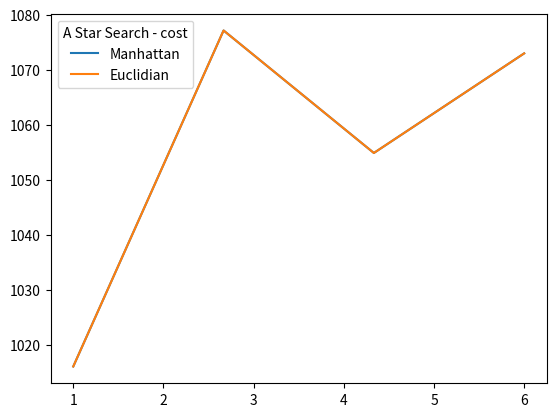

The script that saved this image:
import numpy as np
import matplotlib.pyplot as plt
import scipy.interpolate as sc


def plotTime():
    x = np.array([1, 2, 3, 4, 5, 6])

    # DFS optimized

    optimized = np.array([1016,
                        1071,
                            1071,
                            1046,
                            1088,
                            1073])


    unoptimized = np.array([1016,
                            1071,
                            1071,
                            1046,
                            1088,
                            1073])

    xnew = np.linspace(x.min(), x.max(), 4)

    spl_optimized = sc.make_interp_spline(x, optimized, k=3)  # BSpline object
    power_smooth_optimized = spl_optimized(xnew)
    

    plt.plot(xnew, power_smooth_optimized, label="Manhattan")
    #plt.legend(title='A Star - Manhattan')
    # plt.show()


    spl_unoptimized = sc.make_interp_spline(x, unoptimized, k=3)  # BSpline object
    power_smooth_unoptimized = spl_unoptimized(xnew)

    plt.plot(xnew, power_smooth_unoptimized, label="Euclidian")
    plt.legend(title='A Star Search - cost')
    plt.show()
# -no-fuel


def main():
    plotTime()


if __name__ == '__main__':
    main()
